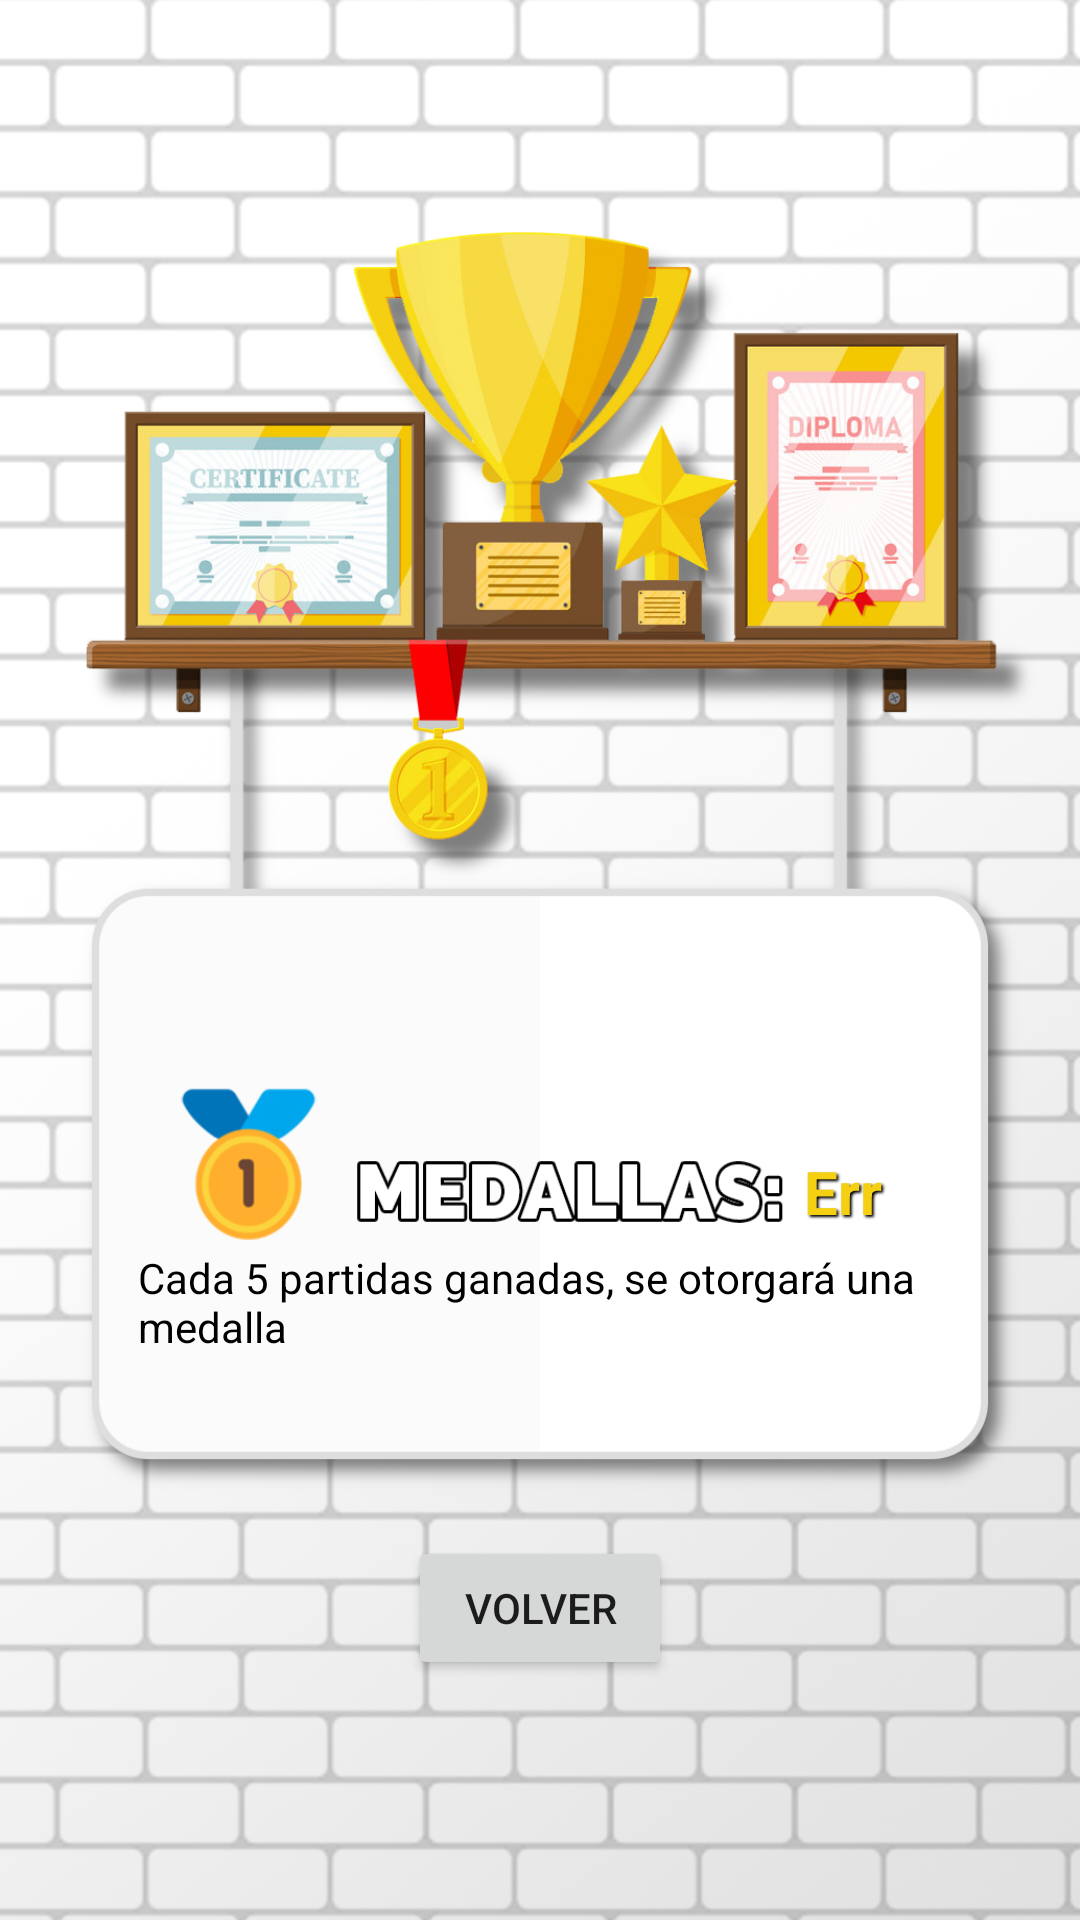

Produce the Android XML layout that renders to this screen, including the resource entries it uses.
<!-- AndroidManifest.xml: application theme Theme.ODSWix -->
<!-- res/layout/armario.xml -->
<?xml version="1.0" encoding="utf-8"?>
<androidx.constraintlayout.widget.ConstraintLayout xmlns:android="http://schemas.android.com/apk/res/android"
    xmlns:app="http://schemas.android.com/apk/res-auto"
    xmlns:tools="http://schemas.android.com/tools"
    android:layout_width="match_parent"
    android:layout_height="match_parent"
    android:background="@drawable/armario3">

    <TextView
        android:id="@+id/medallas"
        android:layout_width="35dp"
        android:layout_height="26dp"
        android:shadowColor="#000000"
        android:shadowDx="1.5"
        android:shadowDy="1.5"
        android:shadowRadius="1.7"
        android:text="Error"
        android:textAlignment="center"
        android:textColor="#f5cf12"
        android:textSize="20sp"
        android:textStyle="bold"
        app:layout_constraintBottom_toBottomOf="parent"
        app:layout_constraintEnd_toEndOf="parent"
        app:layout_constraintHorizontal_bias="0.811"
        app:layout_constraintStart_toStartOf="parent"
        app:layout_constraintTop_toTopOf="parent"
        app:layout_constraintVertical_bias="0.625" />

    <Button
        android:id="@+id/Bvolver"
        android:layout_width="wrap_content"
        android:layout_height="wrap_content"
        android:onClick="volver"
        android:text="Volver"
        app:layout_constraintBottom_toBottomOf="parent"
        app:layout_constraintEnd_toEndOf="parent"
        app:layout_constraintStart_toStartOf="parent"
        app:layout_constraintTop_toTopOf="parent"
        app:layout_constraintVertical_bias="0.865" />

    <TextView
        android:id="@+id/textView50"
        android:layout_width="268dp"
        android:layout_height="39dp"
        android:text="Cada 5 partidas ganadas, se otorgará una medalla"
        android:textColor="#000000"
        app:layout_constraintBottom_toTopOf="@+id/Bvolver"
        app:layout_constraintEnd_toEndOf="parent"
        app:layout_constraintStart_toStartOf="parent"
        app:layout_constraintTop_toTopOf="parent"
        app:layout_constraintVertical_bias="0.88" />

</androidx.constraintlayout.widget.ConstraintLayout>
<!-- resources referenced by this layout -->
<resources>
  <!-- drawable armario3: jpg bitmap (drawable, 420396 bytes) -->
  <style name="Theme.ODSWix" parent="Theme.MaterialComponents.DayNight.NoActionBar">
          
          <item name="colorPrimary">@color/purple_500</item>
          <item name="colorPrimaryVariant">@color/purple_700</item>
          <item name="colorOnPrimary">@color/white</item>
          
          <item name="colorSecondary">@color/teal_200</item>
          <item name="colorSecondaryVariant">@color/teal_700</item>
          <item name="colorOnSecondary">@color/black</item>
          
          <item name="android:statusBarColor">?attr/colorPrimaryVariant</item>
          
      </style>
  <!-- not gathered from this repository: default colours our renderer supplied (Android Studio template values) -->
  <color name="purple_500">#FF6200EE</color>
  <color name="purple_700">#FF3700B3</color>
  <color name="teal_200">#FF03DAC5</color>
  <color name="teal_700">#FF018786</color>
  <color name="black">#FF000000</color>
  <color name="white">#FFFFFFFF</color>
</resources>
